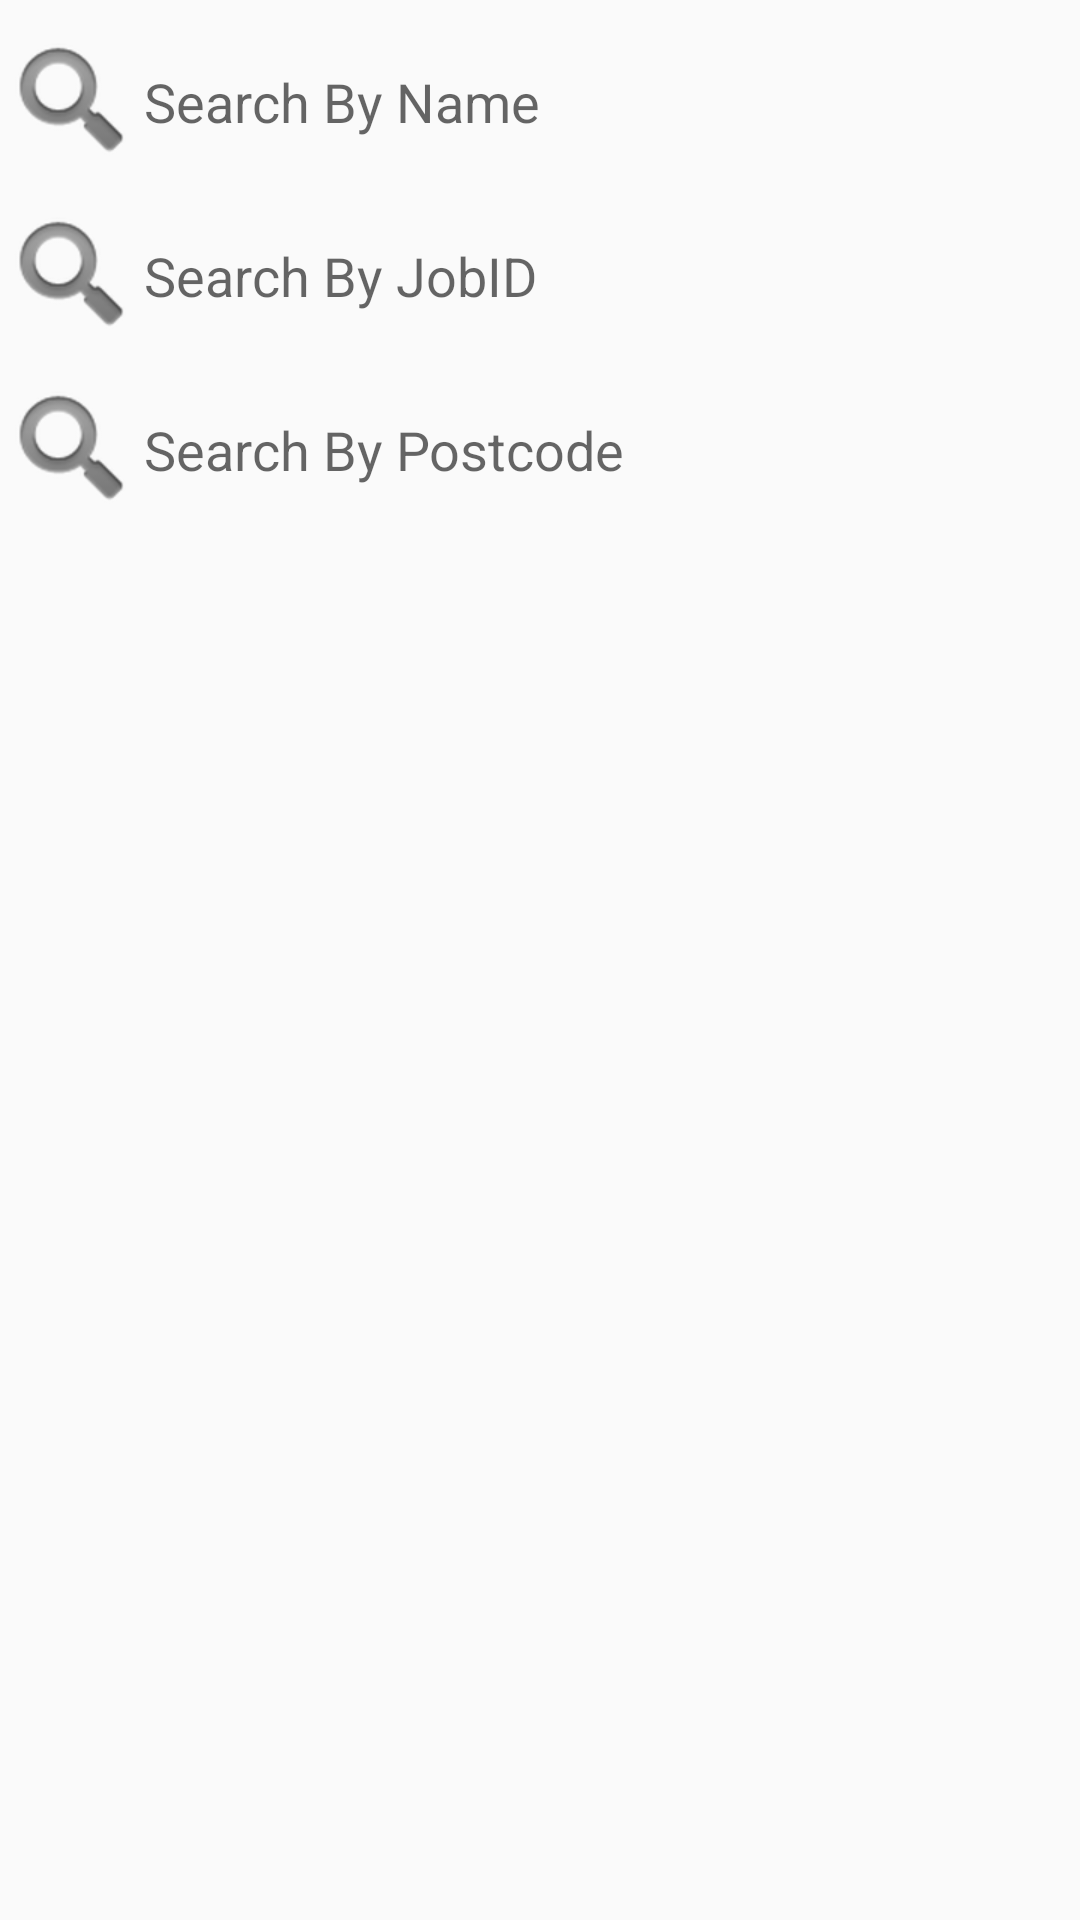

This screen was rendered from an Android layout file. Write that file and the resources it references.
<!-- AndroidManifest.xml: application theme AppTheme -->
<!-- res/layout/fragment_properties.xml -->
<FrameLayout xmlns:android="http://schemas.android.com/apk/res/android"
    xmlns:tools="http://schemas.android.com/tools"
    android:layout_width="wrap_content"
    android:layout_height="match_parent"
    xmlns:app="http://schemas.android.com/apk/res-auto"
    android:orientation="vertical"
    tools:context="uk.co.surveyorforyou.surveyorforyou.PropertiesFragment">

    


<RelativeLayout
    android:layout_width="match_parent"
    android:layout_height="wrap_content"
    android:orientation="vertical">


    <EditText
        android:id="@+id/refSearch"
        android:layout_width="wrap_content"
        android:layout_height="wrap_content"
        android:layout_alignParentTop="true"
        android:layout_alignParentLeft="true"
        android:layout_alignParentStart="true"
        android:layout_alignParentRight="true"
        android:layout_alignParentEnd="true"
        android:inputType="textNoSuggestions"
        android:layout_marginTop="10dp"
        android:hint="Search By Name"
        android:background="@drawable/searchtextdesign"
        android:drawableLeft="@android:drawable/ic_search_category_default"
        android:drawableRight="@drawable/ic_clear_black_24dp"
        android:layout_marginBottom="10dp"
        android:paddingRight="5dp" />

    <EditText
        android:id="@+id/refJobNum"
        android:layout_width="wrap_content"
        android:layout_height="wrap_content"
        android:inputType="textNoSuggestions"
        android:layout_below="@+id/refPostcode"
        android:layout_alignParentLeft="true"
        android:layout_alignParentStart="true"
        android:layout_alignParentRight="true"
        android:layout_alignParentEnd="true"
        android:hint="Search By Postcode"
        android:drawableRight="@drawable/ic_clear_black_24dp"
        android:background="@drawable/searchtextdesign"
        android:drawableLeft="@android:drawable/ic_search_category_default"
        android:paddingRight="5dp" />

    <EditText
        android:id="@+id/refPostcode"
        android:layout_width="wrap_content"
        android:layout_height="wrap_content"
        android:inputType="textNoSuggestions"
        android:hint="Search By JobID"
        android:drawableLeft="@android:drawable/ic_search_category_default"
        android:layout_below="@+id/refSearch"
        android:layout_alignParentLeft="true"
        android:layout_alignParentStart="true"
        android:layout_alignParentRight="true"
        android:layout_alignParentEnd="true"
        android:drawableRight="@drawable/ic_clear_black_24dp"
        android:background="@drawable/searchtextdesign"
        android:layout_marginBottom="10dp"
        android:paddingRight="5dp" />

    <ListView
        android:layout_width="match_parent"
        android:layout_height="match_parent"
        android:id="@+id/listview"
        android:layout_below="@+id/refJobNum"
        android:layout_alignParentLeft="true"
        android:layout_alignParentStart="true"
        android:layout_marginTop="20dp">

    </ListView>




</RelativeLayout>

</FrameLayout>
<!-- resources referenced by this layout -->
<resources>
  <style name="AppTheme" parent="Theme.AppCompat.Light.NoActionBar">
          
          <item name="colorPrimary">@color/colorPrimary</item>
          <item name="colorPrimaryDark">@color/colorPrimaryDark</item>
          <item name="colorAccent">@color/colorAccent</item>
      </style>
  <!-- not gathered from this repository: default colours our renderer supplied (Android Studio template values) -->
  <color name="colorPrimary">#FF6200EE</color>
  <color name="colorPrimaryDark">#FF3700B3</color>
  <color name="colorAccent">#FF03DAC5</color>
</resources>
